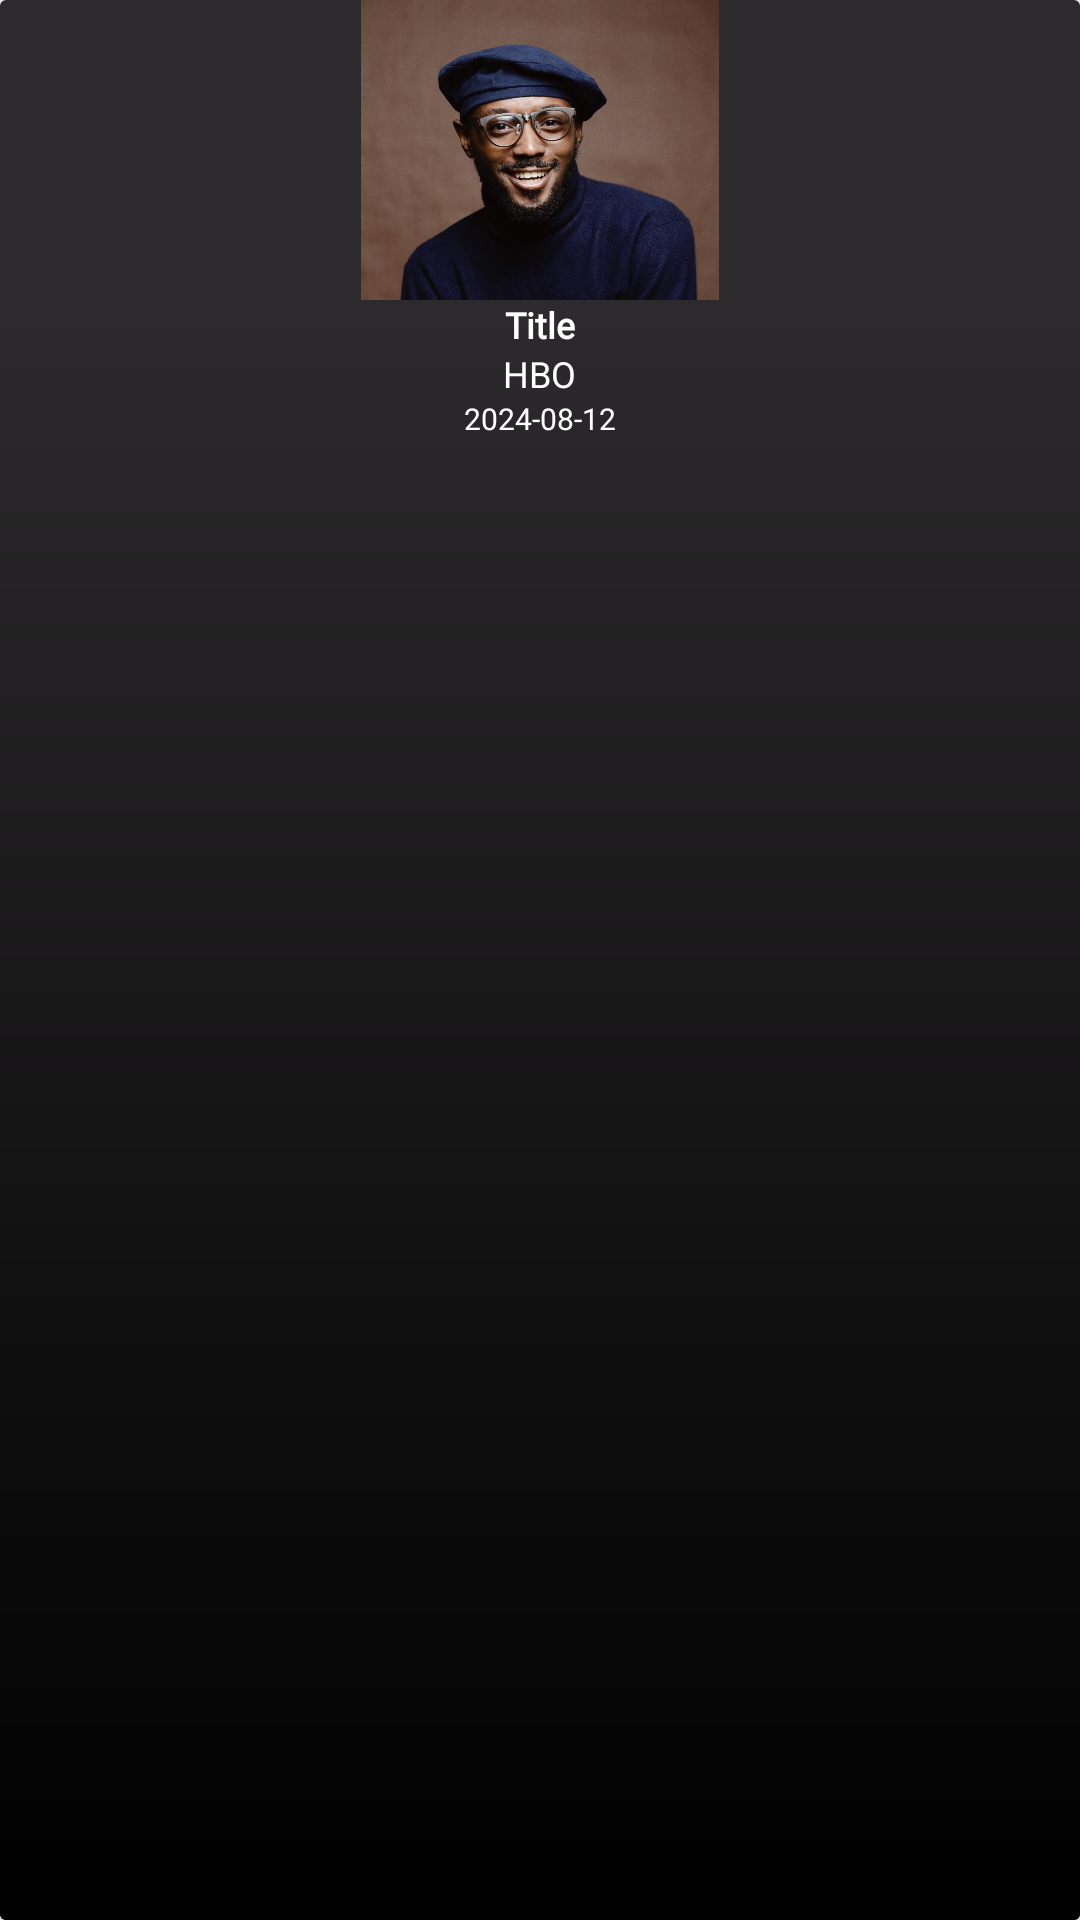

Write the Android layout XML for this screen, with the resource values it uses.
<!-- AndroidManifest.xml: application theme Theme.TpAndroid -->
<!-- res/layout/movie_item.xml -->
<?xml version="1.0" encoding="utf-8"?>
<androidx.cardview.widget.CardView xmlns:android="http://schemas.android.com/apk/res/android"
    android:layout_width="100dp"
    android:layout_height="180dp"
    xmlns:app="http://schemas.android.com/apk/res-auto"
    android:clickable="true"
    app:cardElevation="10dp">

    <LinearLayout
        android:background="#2C2A2C"
        android:layout_width="match_parent"
        android:layout_height="match_parent"
        android:orientation="vertical">

        <ImageView
            android:id="@+id/image_url"
            android:layout_width="match_parent"
            android:layout_height="100dp"
            android:src="@drawable/user1" />


        <LinearLayout
            android:layout_width="match_parent"
            android:background="@drawable/gradient_background"
            android:orientation="vertical"
            android:layout_height="match_parent">

            <TextView

                android:id="@+id/movie_title"
                android:layout_width="wrap_content"
                android:layout_height="wrap_content"
                android:layout_gravity="center"
                android:fontFamily="@font/montserrat"
                android:gravity="center"
                android:text="Title"
                android:textColor="@color/white"
                android:textSize="12sp"

                android:textStyle="bold" />

            <TextView
                android:gravity="center"
                android:id="@+id/movie_network"
                android:layout_width="wrap_content"
                android:layout_height="wrap_content"
                android:layout_gravity="center"
                android:text="HBO"
                android:textColor="@color/white"
                android:textSize="12sp" />

            <TextView
                android:id="@+id/movie_release_date"
                android:layout_width="wrap_content"
                android:layout_height="wrap_content"
                android:layout_gravity="center"
                android:gravity="center"
                android:text="2024-08-12"
                android:textColor="@color/white"
                android:textSize="10sp" />

        </LinearLayout>

    </LinearLayout>

</androidx.cardview.widget.CardView>
<!-- resources referenced by this layout -->
<resources>
  <color name="white">#FFFFFFFF</color>
  <!-- drawable gradient_background (drawable) -->
  <?xml version="1.0" encoding="utf-8"?>
  <shape xmlns:android="http://schemas.android.com/apk/res/android">
      <gradient android:endColor="@color/black" android:angle="-90"/>
  
  </shape>
  <!-- drawable user1: jpg bitmap (drawable, 69424 bytes) -->
  <style name="Theme.TpAndroid" parent="Theme.MaterialComponents.DayNight">
          
          <item name="colorPrimary">@color/primary</item>
          <item name="colorPrimaryVariant">@color/secondary</item>
          <item name="colorOnPrimary">@color/white</item>
          
          <item name="colorSecondary">@color/teal_200</item>
          <item name="colorSecondaryVariant">@color/teal_700</item>
          <item name="colorOnSecondary">@color/black</item>
          
          <item name="android:statusBarColor">?attr/colorPrimaryVariant</item>
          
      </style>
  <color name="black">#FF000000</color>
  <color name="primary">#DC8E47</color>
  <color name="secondary">#DAAB36</color>
  <color name="teal_200">#FF03DAC5</color>
  <color name="teal_700">#FF018786</color>
</resources>
